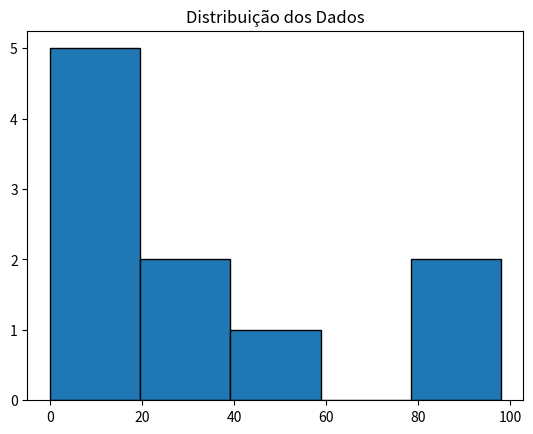

This figure's Python source:
# dados
import random
import matplotlib.pyplot as plt
# grafico distribuição, estatisti
# ca de tendencia central

dados = [random.randint(0, 100) for _ in range(10)]
print("Dados: ", dados)

# Estatisticas

media = sum(dados) / len(dados)
dados_sorted = sorted(dados)
mediana = (dados_sorted[4] + dados_sorted[5]) / 2
desvio = (sum((x - media) ** 2 for x in dados) /len(dados)) ** 0.5

print(f"Média: {media:.2f}, mediana: {mediana}, desvio: {desvio:.2f}")

# Histograma

plt.hist(dados, bins=5,edgecolor="black")
plt.title("Distribuição dos Dados")
plt.show()